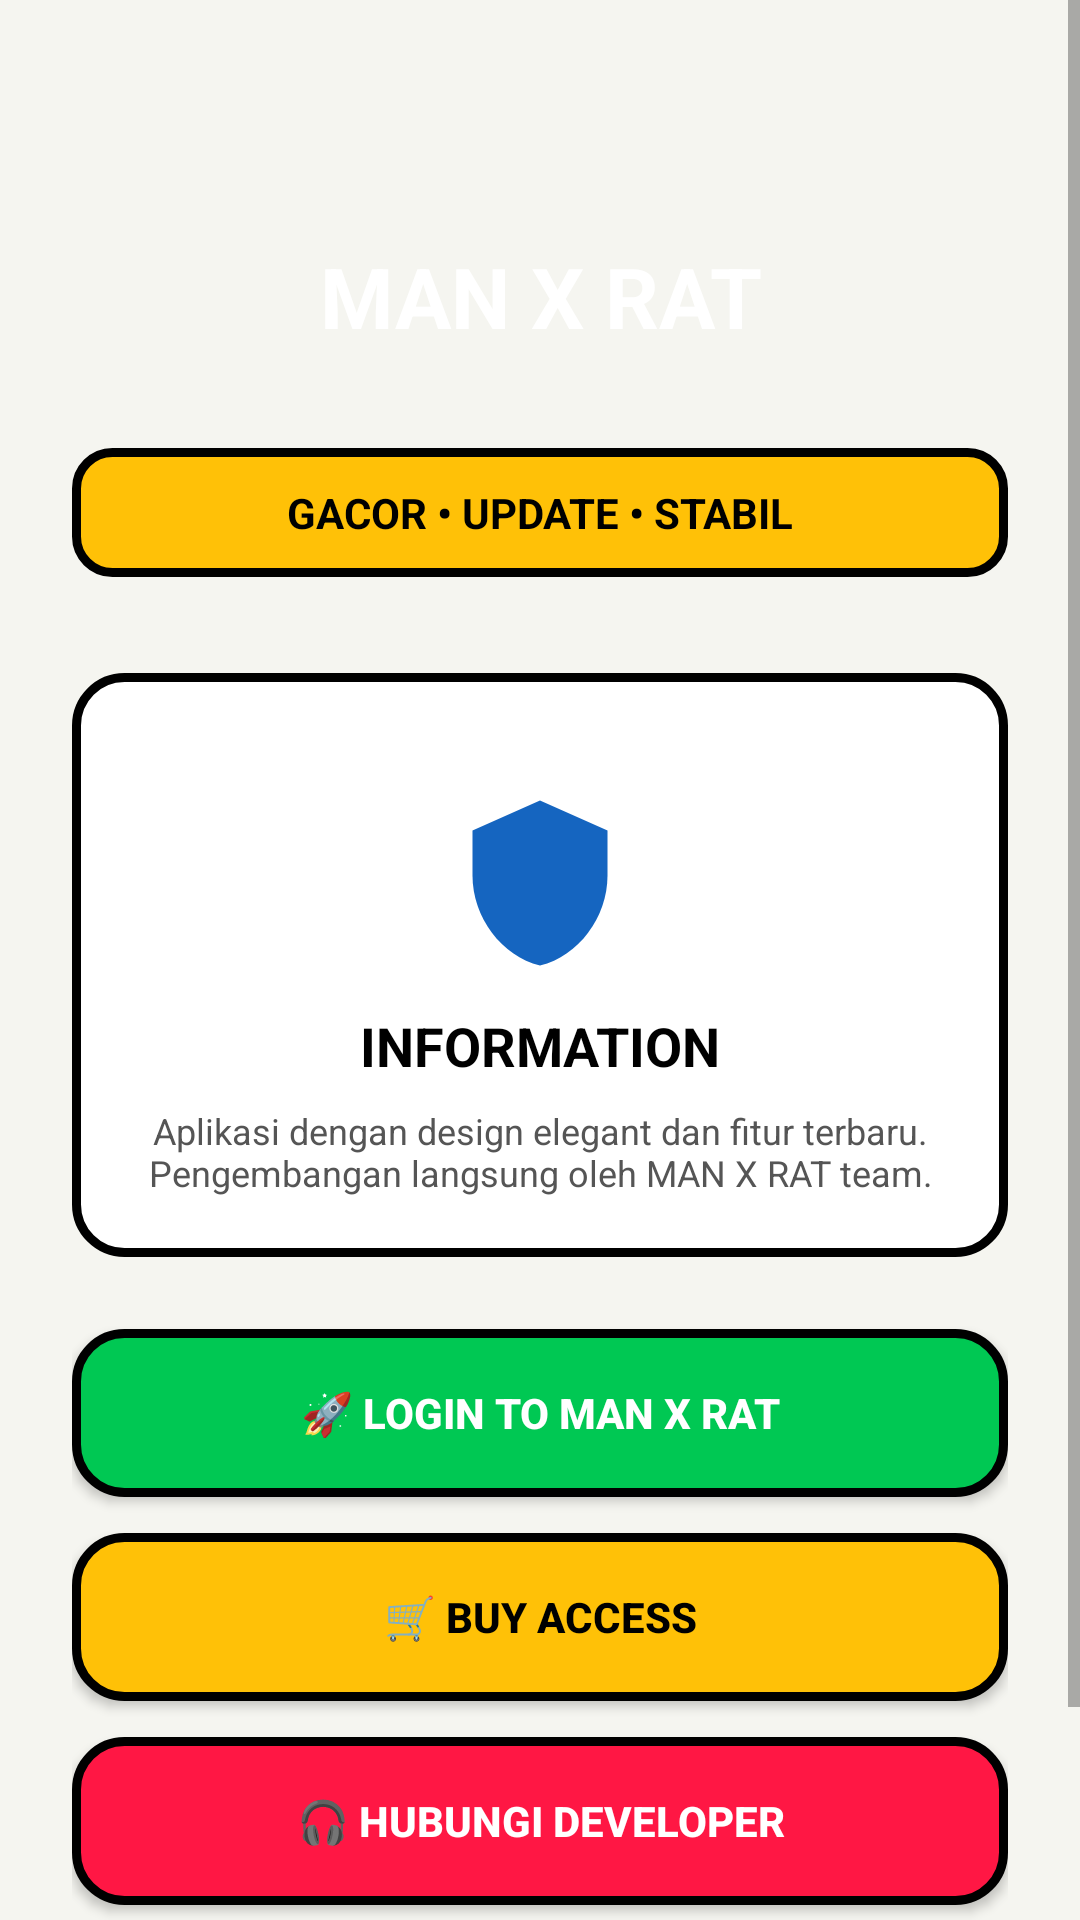

Here is an Android app screen rendered from its layout file. Give the layout XML and the strings, colors and styles it references.
<!-- AndroidManifest.xml: application theme AppTheme -->
<!-- res/layout/activity_welcome.xml -->
<?xml version="1.0" encoding="utf-8"?>
<RelativeLayout xmlns:android="http://schemas.android.com/apk/res/android"
    android:layout_width="match_parent"
    android:layout_height="match_parent"
    android:background="@color/bg_white">

    <ScrollView
        android:layout_width="match_parent"
        android:layout_height="match_parent">

        <LinearLayout
            android:layout_width="match_parent"
            android:layout_height="wrap_content"
            android:orientation="vertical"
            android:padding="24dp">

            <TextView
                android:layout_width="match_parent"
                android:layout_height="wrap_content"
                android:text="MAN X RAT"
                android:textColor="#FFFFFF"
                android:textSize="28sp"
                android:textStyle="bold"
                android:background="@drawable/bg_title_green"
                android:padding="16dp"
                android:gravity="center"
                android:layout_marginTop="40dp"/>

            <TextView
                android:layout_width="match_parent"
                android:layout_height="wrap_content"
                android:text="GACOR • UPDATE • STABIL"
                android:textColor="#000000"
                android:textSize="14sp"
                android:textStyle="bold"
                android:background="@drawable/bg_tagline_yellow"
                android:padding="12dp"
                android:gravity="center"
                android:layout_marginTop="16dp"/>

            <LinearLayout
                android:layout_width="match_parent"
                android:layout_height="wrap_content"
                android:orientation="vertical"
                android:background="@drawable/bg_card_info"
                android:padding="20dp"
                android:layout_marginTop="32dp">

                <ImageView
                    android:layout_width="60dp"
                    android:layout_height="60dp"
                    android:src="@drawable/ic_shield"
                    android:layout_gravity="center"
                    android:layout_marginTop="20dp"/>

                <TextView
                    android:layout_width="match_parent"
                    android:layout_height="wrap_content"
                    android:text="INFORMATION"
                    android:textColor="#000000"
                    android:textSize="18sp"
                    android:textStyle="bold"
                    android:gravity="center"
                    android:layout_marginTop="12dp"/>

                <TextView
                    android:layout_width="match_parent"
                    android:layout_height="wrap_content"
                    android:text="Aplikasi dengan design elegant dan fitur terbaru. Pengembangan langsung oleh MAN X RAT team."
                    android:textColor="#555555"
                    android:textSize="12sp"
                    android:gravity="center"
                    android:layout_marginTop="8dp"/>
            </LinearLayout>

            <Button
                android:id="@+id/btnLogin"
                android:layout_width="match_parent"
                android:layout_height="56dp"
                android:text="🚀 LOGIN TO MAN X RAT"
                android:textColor="#FFFFFF"
                android:textStyle="bold"
                android:textSize="14sp"
                android:background="@drawable/bg_button_green"
                android:layout_marginTop="24dp"/>

            <Button
                android:id="@+id/btnBuy"
                android:layout_width="match_parent"
                android:layout_height="56dp"
                android:text="🛒 BUY ACCESS"
                android:textColor="#000000"
                android:textStyle="bold"
                android:textSize="14sp"
                android:background="@drawable/bg_button_yellow"
                android:layout_marginTop="12dp"/>

            <Button
                android:id="@+id/btnDeveloper"
                android:layout_width="match_parent"
                android:layout_height="56dp"
                android:text="🎧 HUBUNGI DEVELOPER"
                android:textColor="#FFFFFF"
                android:textStyle="bold"
                android:textSize="14sp"
                android:background="@drawable/bg_button_red"
                android:layout_marginTop="12dp"/>

            <TextView
                android:layout_width="match_parent"
                android:layout_height="wrap_content"
                android:text="By : King Afandi"
                android:textColor="#00C853"
                android:textSize="14sp"
                android:textStyle="bold"
                android:gravity="center"
                android:layout_marginTop="24dp"/>

            <TextView
                android:layout_width="match_parent"
                android:layout_height="wrap_content"
                android:text="© 2026 MAN X RAT Team - All Rights Reserved"
                android:textColor="#555555"
                android:textSize="10sp"
                android:gravity="center"
                android:layout_marginTop="4dp"/>
        </LinearLayout>
    </ScrollView>
</RelativeLayout>
<!-- resources referenced by this layout -->
<resources>
  <color name="bg_white">#F5F5F0</color>
  <!-- drawable bg_button_green (drawable) -->
  <?xml version="1.0" encoding="utf-8"?>
  <shape xmlns:android="http://schemas.android.com/apk/res/android">
      <solid android:color="#00C853"/>
      <corners android:radius="16dp"/>
      <stroke android:width="3dp" android:color="#000000"/>
  </shape>
  <!-- drawable bg_button_red (drawable) -->
  <?xml version="1.0" encoding="utf-8"?>
  <shape xmlns:android="http://schemas.android.com/apk/res/android">
      <solid android:color="#FF1744"/>
      <corners android:radius="16dp"/>
      <stroke android:width="3dp" android:color="#000000"/>
  </shape>
  <!-- drawable bg_button_yellow (drawable) -->
  <?xml version="1.0" encoding="utf-8"?>
  <shape xmlns:android="http://schemas.android.com/apk/res/android">
      <solid android:color="#FFC107"/>
      <corners android:radius="16dp"/>
      <stroke android:width="3dp" android:color="#000000"/>
  </shape>
  <!-- drawable bg_card_info (drawable) -->
  <?xml version="1.0" encoding="utf-8"?>
  <shape xmlns:android="http://schemas.android.com/apk/res/android">
      <solid android:color="#FFFFFF"/>
      <corners android:radius="16dp"/>
      <stroke android:width="3dp" android:color="#000000"/>
  </shape>
  <!-- drawable bg_tagline_yellow (drawable) -->
  <?xml version="1.0" encoding="utf-8"?>
  <shape xmlns:android="http://schemas.android.com/apk/res/android">
      <solid android:color="#FFC107"/>
      <corners android:radius="12dp"/>
      <stroke android:width="3dp" android:color="#000000"/>
  </shape>
  <!-- drawable ic_shield (drawable) -->
  <vector xmlns:android="http://schemas.android.com/apk/res/android"
      android:width="24dp" android:height="24dp"
      android:viewportWidth="24" android:viewportHeight="24">
      <path android:fillColor="#1565C0"
          android:pathData="M12,1L3,5v6c0,5.55 3.84,10.74 9,12 5.16,-1.26 9,-6.45 9,-12V5L12,1z"/>
  </vector>
  <style name="AppTheme" parent="Theme.AppCompat.DayNight.NoActionBar">
          <item name="colorPrimary">@color/green</item>
          <item name="colorPrimaryDark">@color/green</item>
          <item name="colorAccent">@color/green</item>
          <item name="android:windowBackground">@color/white</item>
          <item name="android:statusBarColor">@color/white</item>
      </style>
  <color name="green">#00C853</color>
  <color name="white">#FFFFFF</color>
</resources>
